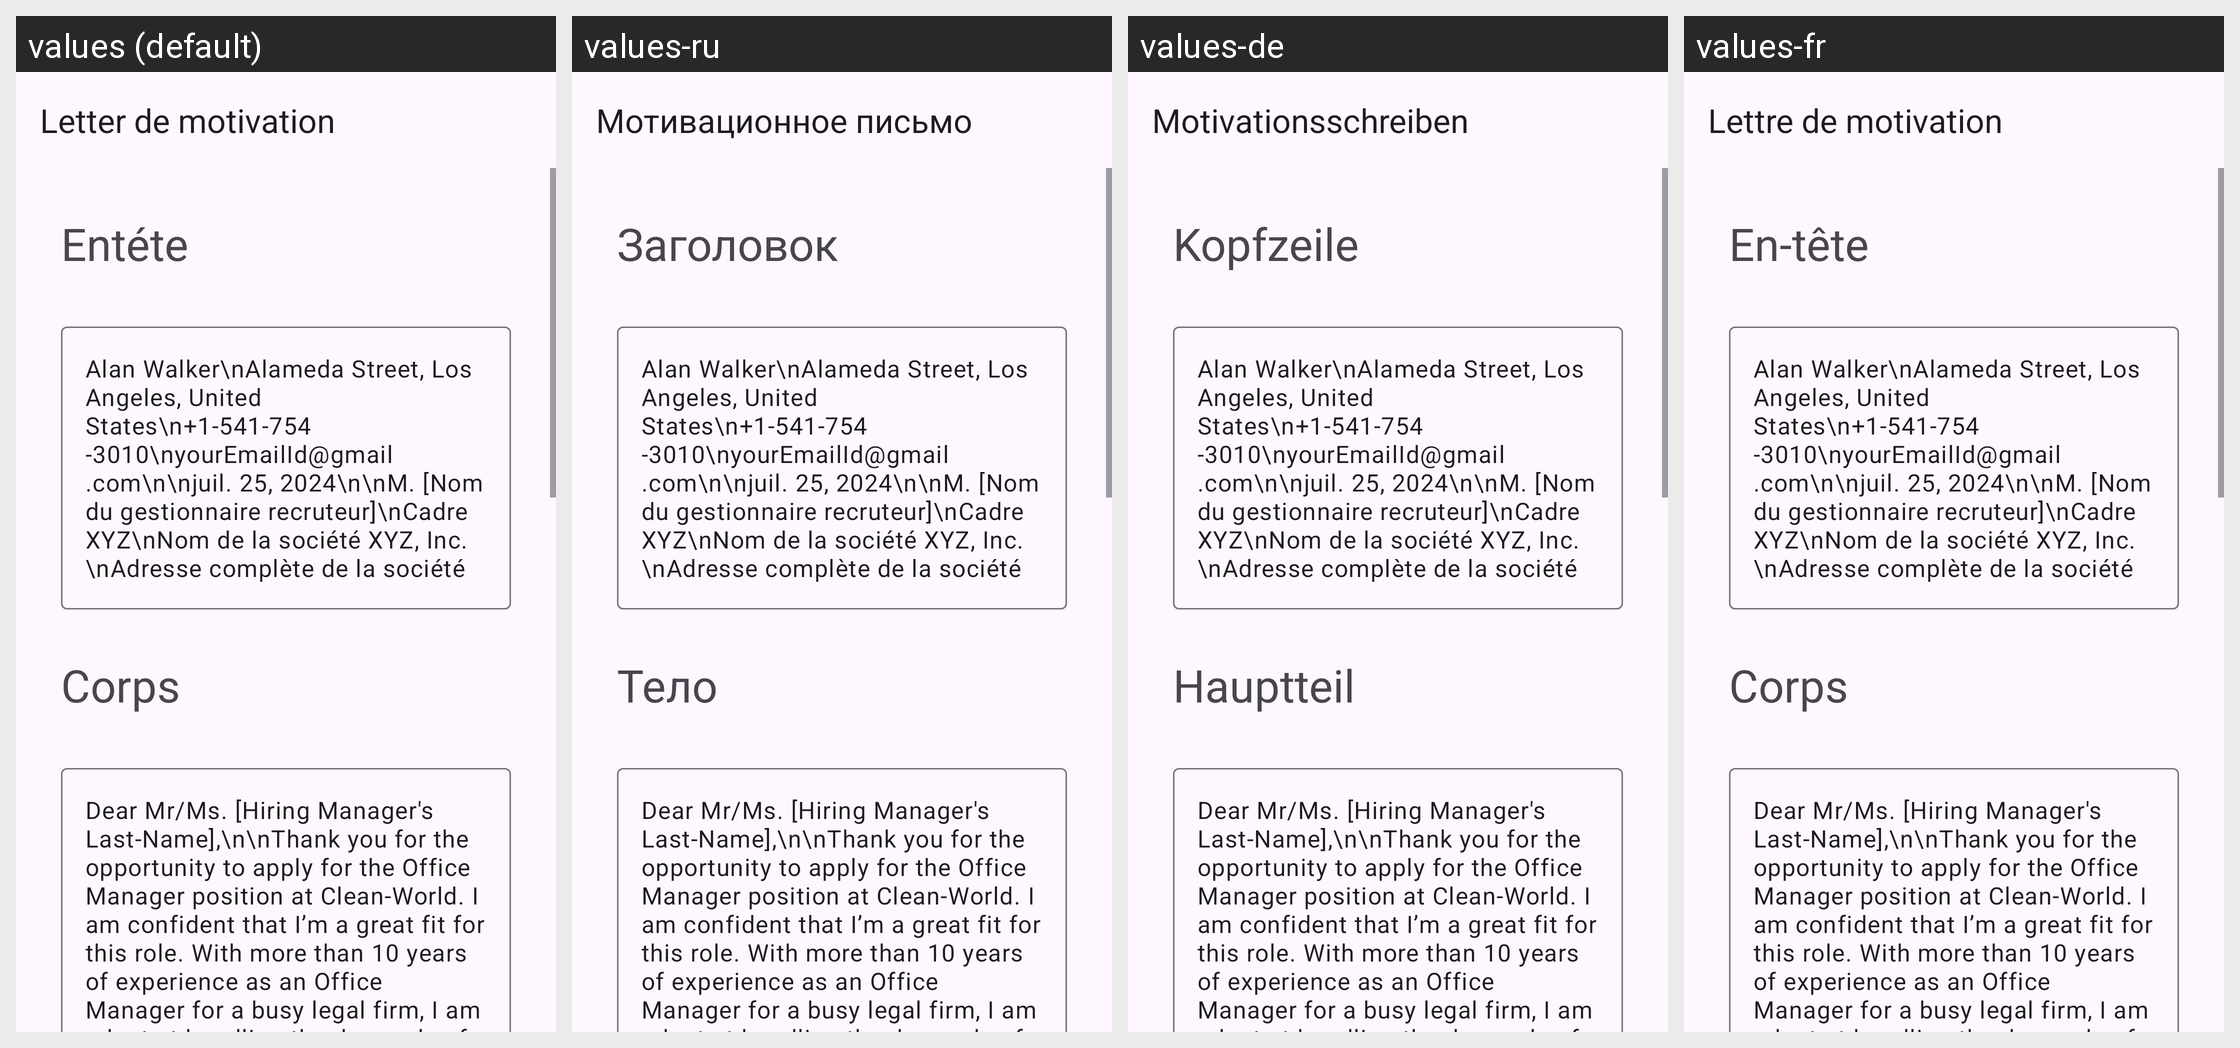

This grid shows one Android layout under several languages. Give, for every string resource on the screen, its name, the default text and each shown locale's text.
Android screen res/layout/activity_office_manager.xml rendered under 4 locales, left to right: values (default), values-ru, values-de, values-fr. Device: Nexus 5 (rendered at 1080×1920; each locale shown at half size, 540×960, under a caption strip naming it); theme Theme.App_creat_profesionell_cv.
Other locales in the repository, not shown: values-en, values-it.
Strings drawn on this screen, with the default value and each locale's value (text and hints the layout hard-codes, and strings that could not be matched under every locale, appear in the picture but are not listed):

letter_de_motivation
  values: Letter de motivation
  values-ru: Мотивационное письмо
  values-de: Motivationsschreiben
  values-fr: Lettre de motivation

ent_te
  values: Entéte
  values-ru: Заголовок
  values-de: Kopfzeile
  values-fr: En-tête

corps
  values: Corps
  values-ru: Тело
  values-de: Hauptteil
  values-fr: Corps
